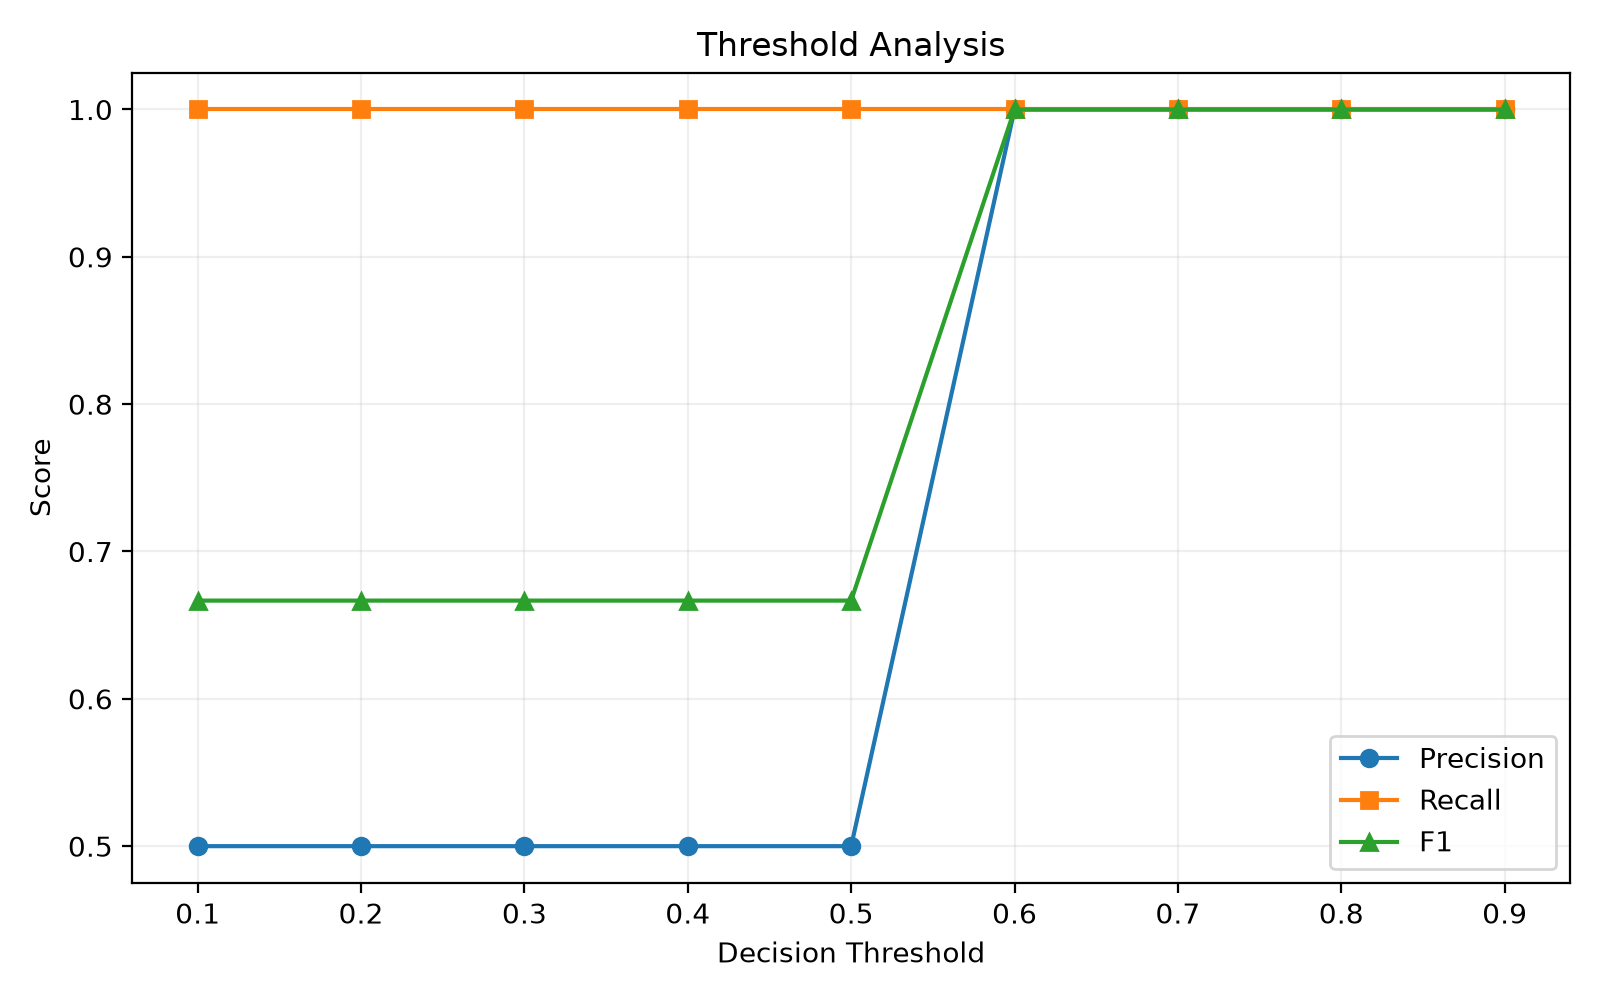

The table this chart was drawn from, first rows:
threshold, precision, recall, f1, false_positives, false_negatives, true_positives, true_negatives
0.1, 0.5, 1.0, 0.6667, 1, 0, 1, 0
0.2, 0.5, 1.0, 0.6667, 1, 0, 1, 0
0.3, 0.5, 1.0, 0.6667, 1, 0, 1, 0
0.4, 0.5, 1.0, 0.6667, 1, 0, 1, 0
0.5, 0.5, 1.0, 0.6667, 1, 0, 1, 0
0.6, 1.0, 1.0, 1.0, 0, 0, 1, 1
0.7, 1.0, 1.0, 1.0, 0, 0, 1, 1
0.8, 1.0, 1.0, 1.0, 0, 0, 1, 1
0.9, 1.0, 1.0, 1.0, 0, 0, 1, 1
